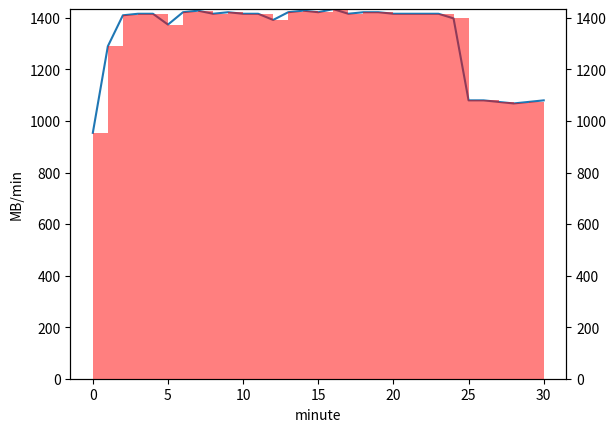

Source code (Python):
# [redacted]
# This is our work
# [redacted]
# CST-305

import numpy as np
import matplotlib.pyplot as plt
import math

# get variables for Riemann Sum
start = 0
end = 30
subintervals = 30
interval = (end - start) / subintervals

# start conditions
domain = np.linspace(0, 30, 31)

# gets y values for the graph
y = [15.9, 21.5, 23.5, 23.6, 23.6, 22.9,
     23.7, 23.8, 23.6, 23.7, 23.6,
     23.6, 23.2, 23.7, 23.8, 23.7,
     23.9, 23.6, 23.7, 23.7, 23.6,
     23.6, 23.6, 23.6, 23.3, 18.0,
     18.0, 17.9, 17.8, 17.9, 18.0]

for i in range(0, len(y)):
    y[i] *= 60

# finds y range
low = min(y)
high = max(y)

# Display plots (center)
fig, ax1 = plt.subplots()
ax1.plot(domain, y)
ax1.set_ylabel('MB/min')
ax1.set_xlabel('minute')
ax1.set_ylim(0, high)

# set bar graph
y.pop()
domain = np.linspace(0, 29, 30)

ax2 = ax1.twinx()
ax2.bar(domain, y, width=interval, align='edge', alpha=0.5, color='red')
ax2.grid(False)
ax2.set_ylim(0, high)

plt.show()

# calculates sum
sumc = 0
for i in y:
    sumc += i * interval

print("Left Riemann Sum: ", sumc)
print("Granularity: ", subintervals)
